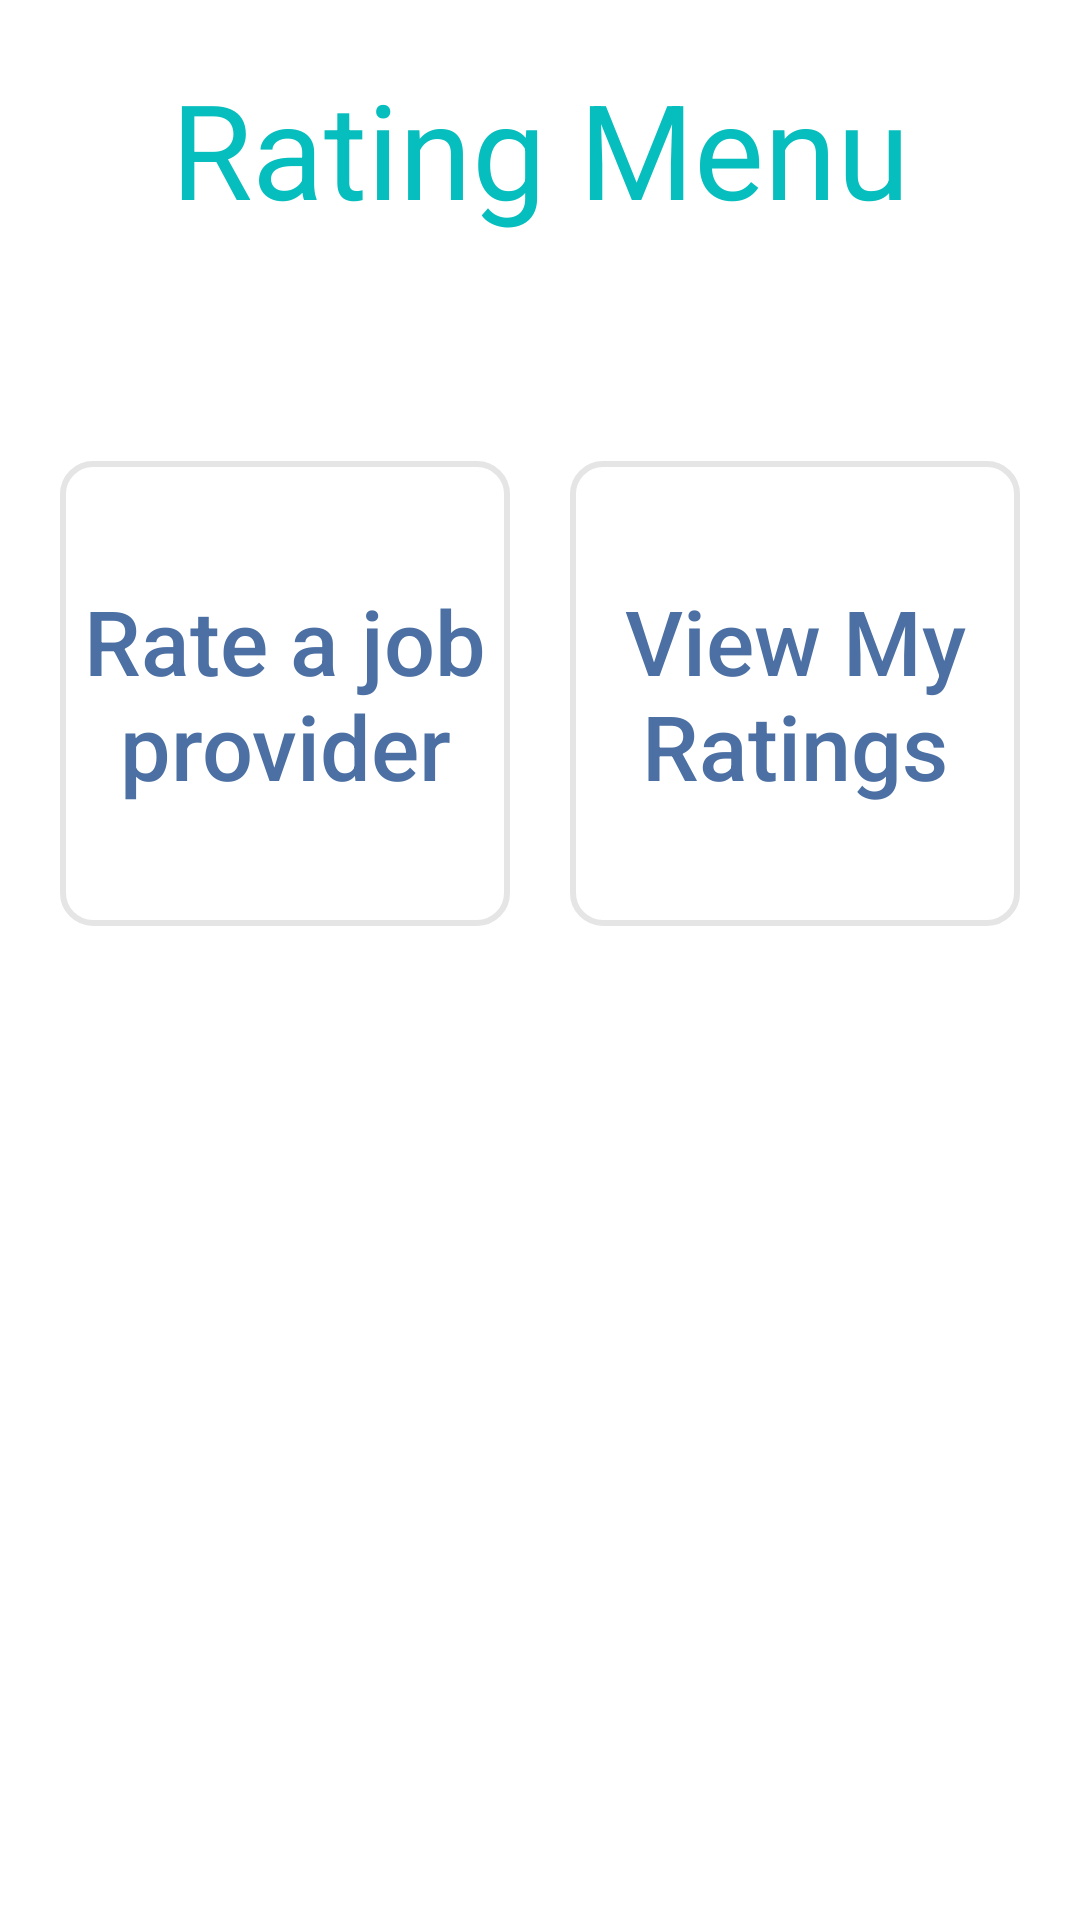

Android layout source for this screen:
<!-- AndroidManifest.xml: application theme AppTheme -->
<!-- res/layout/activity_seeker_rating_menu.xml -->
<?xml version="1.0" encoding="utf-8"?>
<LinearLayout xmlns:android="http://schemas.android.com/apk/res/android"
    xmlns:tools="http://schemas.android.com/tools"
    android:layout_width="fill_parent"
    android:layout_height="fill_parent"
    android:orientation="vertical"
    android:background="#FFFFFF"
    tools:context="com.oreo.mcommonjobs.Activity.SeekerRatingMenuActivity">

    <TextView
        android:id="@+id/raterName"
        android:layout_width="match_parent"
        android:layout_height="wrap_content"
        android:layout_alignParentTop="true"
        android:layout_centerHorizontal="true"
        android:layout_margin="20dp"
        android:fontFamily="Asap-Regular"
        android:layout_marginTop="43dp"
        android:textColor="#06bebd"
        android:textSize="44sp"
        android:textAlignment="center"
        android:text="@string/rating_menu_seeker" />

    <LinearLayout
        android:layout_width="fill_parent"
        android:layout_height="210dp"
        android:orientation="horizontal"
        android:padding="20dp"
        android:weightSum="2"
        android:layout_marginTop="35dp">

        <Button
            android:id="@+id/btn_rate_provider"
            android:layout_width="match_parent"
            android:layout_height="match_parent"
            android:layout_below="@+id/raterName"
            android:layout_marginBottom="15dp"
            android:layout_marginRight="10dp"
            android:layout_weight="1"
            android:background="@drawable/roundedbtn2"
            android:text="@string/rate_a_job_provider"
            android:textAllCaps="false"
            android:textColor="#4c70a3"
            android:textSize="30sp" />

        <Button
            android:id="@+id/btn_view_my_ratings_seeker"
            android:layout_width="match_parent"
            android:layout_height="match_parent"
            android:layout_below="@+id/btn_rate_seeker"
            android:layout_marginBottom="15dp"
            android:layout_marginLeft="10dp"
            android:layout_weight="1"
            android:background="@drawable/roundedbtn2"
            android:text="@string/view_my_ratings_seeker"
            android:textAllCaps="false"
            android:textColor="#4c70a3"
            android:textSize="30sp" />

    </LinearLayout>

</LinearLayout>
<!-- resources referenced by this layout -->
<resources>
  <!-- drawable roundedbtn2 (drawable) -->
  <?xml version="1.0" encoding="utf-8"?>
  <shape xmlns:android="http://schemas.android.com/apk/res/android">
      <corners
          android:bottomLeftRadius="10dp"
          android:bottomRightRadius="10dp"
          android:topLeftRadius="10dp"
          android:topRightRadius="10dp" />
      <stroke android:width="2dp" android:color="#E5E5E5" />
      <size
           />
  </shape>
  <string name="rate_a_job_provider">Rate a job provider</string>
  <string name="rating_menu_seeker">Rating Menu</string>
  <string name="view_my_ratings_seeker">View My Ratings</string>
  <style name="AppTheme" parent="Theme.AppCompat.Light.DarkActionBar">
          
          <item name="colorPrimary">@color/colorPrimary</item>
          <item name="colorPrimaryDark">@color/colorPrimaryDark</item>
          <item name="colorAccent">@color/colorAccent</item>
      </style>
  <color name="colorPrimary">#3F51B5</color>
  <color name="colorPrimaryDark">#303f9f</color>
  <color name="colorAccent">#fff540</color>
</resources>
